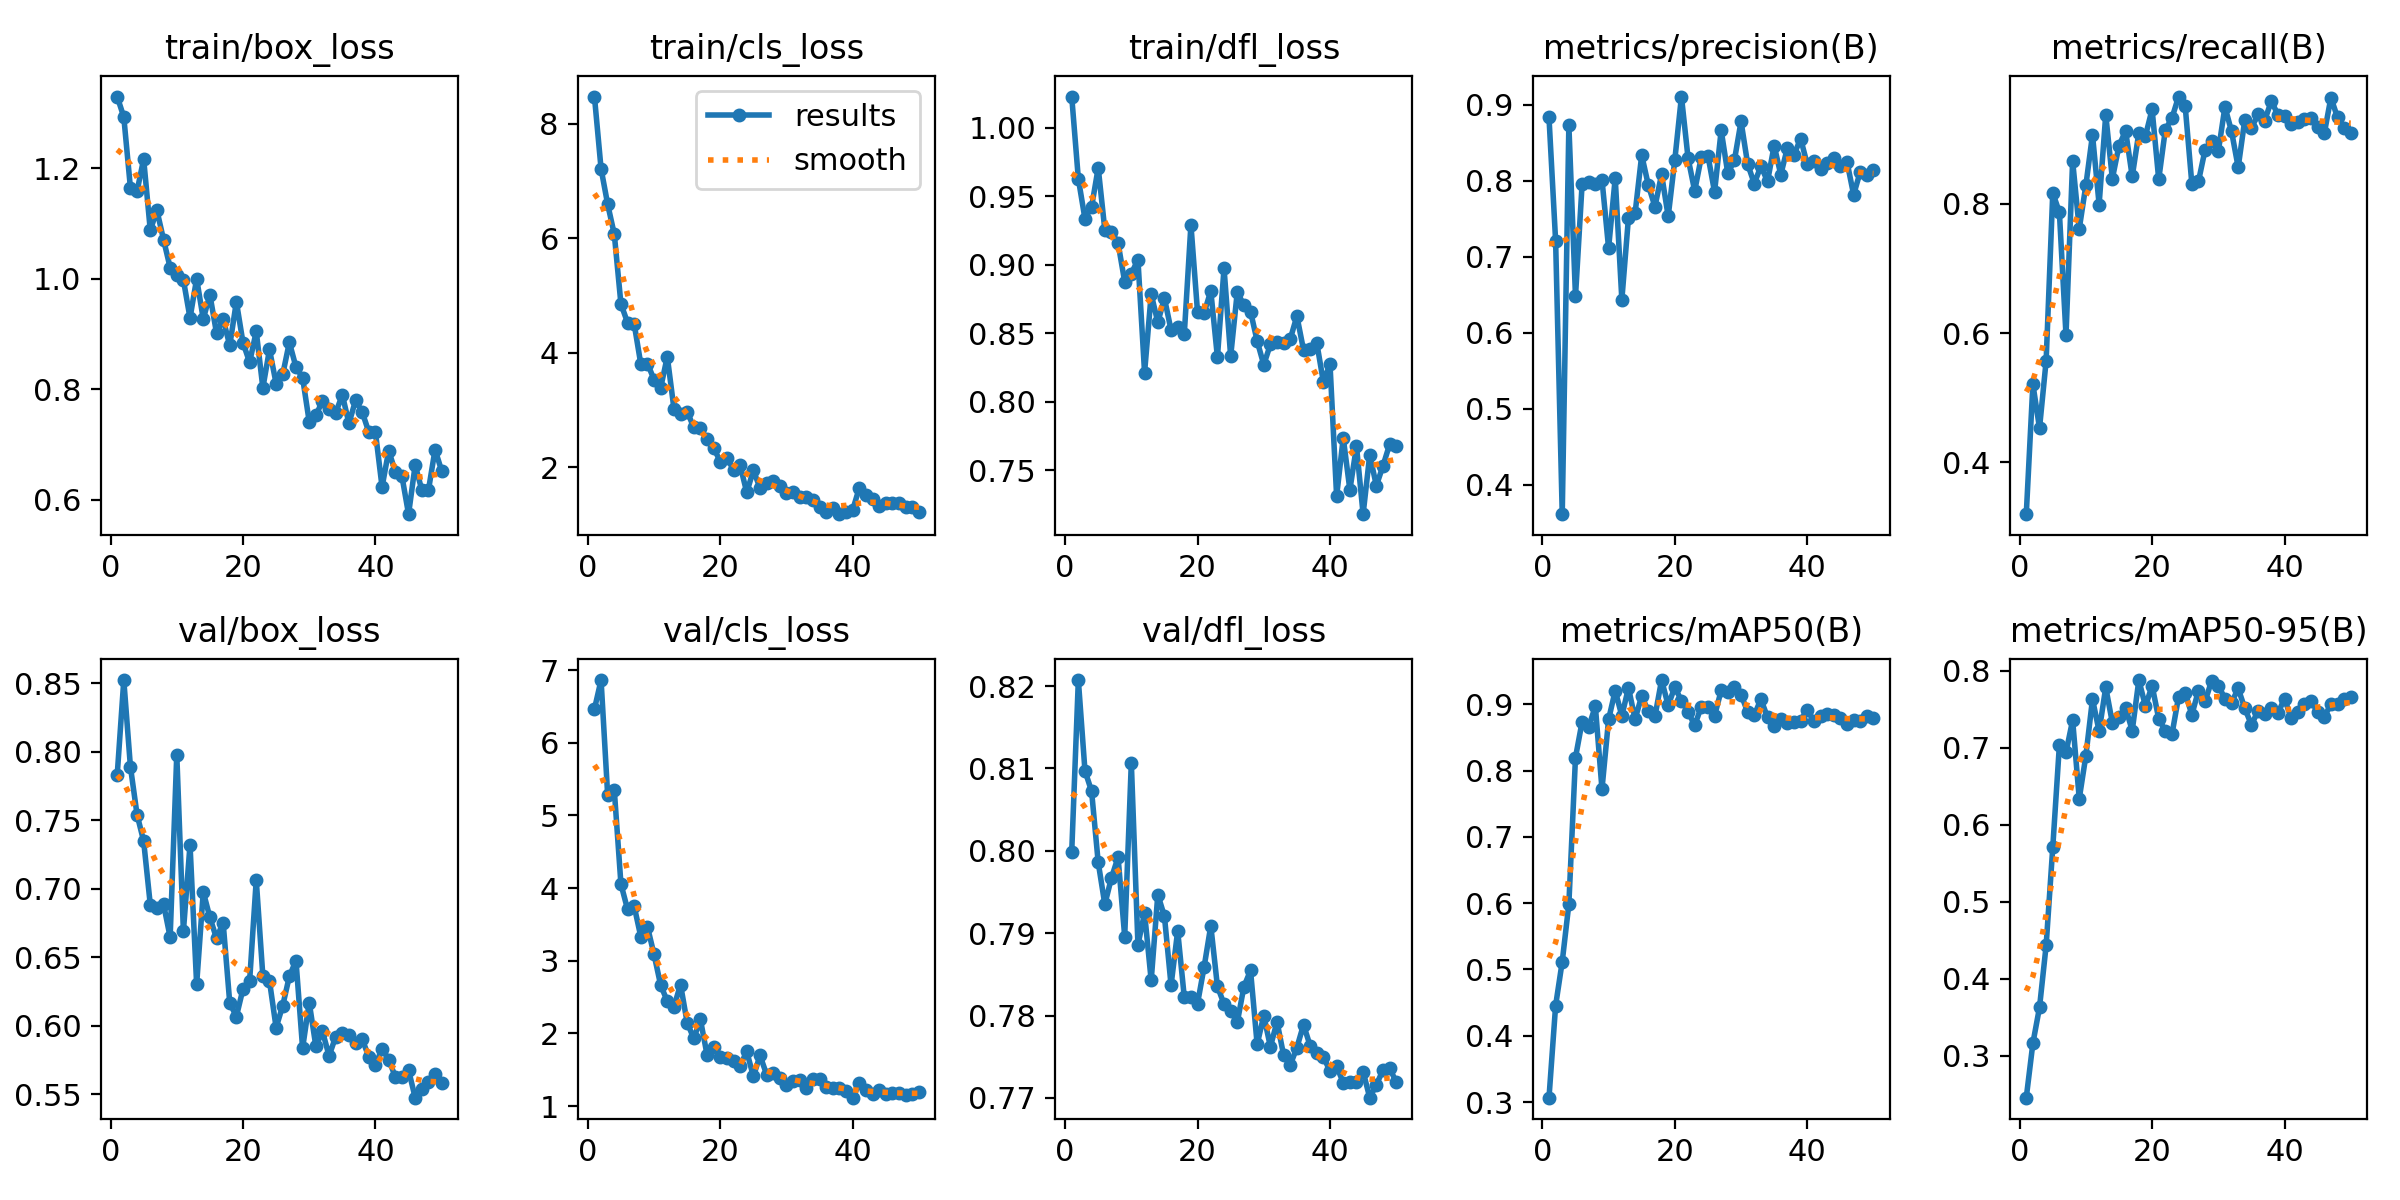

The file beside this chart, header and first rows:
epoch, time, train/box_loss, train/cls_loss, train/dfl_loss, metrics/precision(B), metrics/recall(B), metrics/mAP50(B), metrics/mAP50-95(B), val/box_loss, val/cls_loss, val/dfl_loss, lr/pg0, lr/pg1, lr/pg2
1, 537.8, 1.329, 8.472, 1.023, 0.883, 0.3199, 0.3066, 0.2457, 0.7827, 6.462, 0.7999, 0.0002208, 0.0002208, 0.0002208
2, 1061, 1.292, 7.211, 0.9626, 0.7207, 0.521, 0.4455, 0.3164, 0.8523, 6.862, 0.8207, 0.0004343, 0.0004343, 0.0004343
3, 1606, 1.164, 6.589, 0.9334, 0.3612, 0.453, 0.5119, 0.3629, 0.7892, 5.276, 0.8097, 0.0006391, 0.0006391, 0.0006391
4, 2099, 1.158, 6.067, 0.942, 0.873, 0.5572, 0.5987, 0.4434, 0.7542, 5.344, 0.8072, 0.0006274, 0.0006274, 0.0006274
5, 2598, 1.216, 4.85, 0.9706, 0.6476, 0.817, 0.8197, 0.5706, 0.7347, 4.056, 0.7986, 0.0006142, 0.0006142, 0.0006142
6, 3120, 1.087, 4.525, 0.9253, 0.7954, 0.7871, 0.8736, 0.7031, 0.6884, 3.707, 0.7935, 0.000601, 0.000601, 0.000601
7, 3634, 1.124, 4.502, 0.9241, 0.7984, 0.5968, 0.8659, 0.6939, 0.6859, 3.751, 0.7967, 0.0005878, 0.0005878, 0.0005878
8, 4128, 1.071, 3.801, 0.9156, 0.7961, 0.8666, 0.8972, 0.7358, 0.6888, 3.331, 0.7992, 0.0005746, 0.0005746, 0.0005746
9, 4623, 1.02, 3.811, 0.8874, 0.8014, 0.7615, 0.7721, 0.6339, 0.6647, 3.469, 0.7896, 0.0005613, 0.0005613, 0.0005613
10, 4947, 1.007, 3.531, 0.8934, 0.7111, 0.8291, 0.8771, 0.6897, 0.7979, 3.087, 0.8107, 0.0005481, 0.0005481, 0.0005481
11, 5279, 0.9978, 3.385, 0.9035, 0.8034, 0.907, 0.9205, 0.763, 0.669, 2.664, 0.7886, 0.0005349, 0.0005349, 0.0005349
12, 5609, 0.9289, 3.931, 0.8211, 0.6433, 0.7992, 0.8825, 0.7213, 0.7321, 2.444, 0.7924, 0.0005217, 0.0005217, 0.0005217
13, 5897, 0.9999, 3.025, 0.8784, 0.7513, 0.9381, 0.9248, 0.7784, 0.6301, 2.367, 0.7843, 0.0005085, 0.0005085, 0.0005085
14, 6185, 0.9271, 2.93, 0.8579, 0.7569, 0.8391, 0.8776, 0.7323, 0.6977, 2.673, 0.7947, 0.0004953, 0.0004953, 0.0004953
15, 6500, 0.971, 2.972, 0.8754, 0.8335, 0.8904, 0.9125, 0.7395, 0.6791, 2.149, 0.7921, 0.0004821, 0.0004821, 0.0004821
16, 6800, 0.9017, 2.694, 0.8522, 0.794, 0.9131, 0.8894, 0.7517, 0.6639, 1.932, 0.7837, 0.0004689, 0.0004689, 0.0004689
17, 7108, 0.9269, 2.685, 0.8544, 0.7657, 0.8425, 0.8817, 0.7221, 0.6753, 2.192, 0.7903, 0.0004557, 0.0004557, 0.0004557
18, 7410, 0.8792, 2.485, 0.8495, 0.8082, 0.9104, 0.9365, 0.7878, 0.6166, 1.708, 0.7822, 0.0004425, 0.0004425, 0.0004425
19, 7717, 0.9583, 2.337, 0.929, 0.7529, 0.9056, 0.8983, 0.7538, 0.6067, 1.819, 0.7822, 0.0004293, 0.0004293, 0.0004293
20, 8064, 0.8842, 2.099, 0.8652, 0.8273, 0.9464, 0.926, 0.7806, 0.6269, 1.672, 0.7815, 0.0004161, 0.0004161, 0.0004161
21, 8532, 0.8488, 2.16, 0.8648, 0.9105, 0.838, 0.9051, 0.7376, 0.6327, 1.658, 0.7859, 0.0004029, 0.0004029, 0.0004029
22, 9085, 0.9047, 1.958, 0.8808, 0.8295, 0.915, 0.8888, 0.7219, 0.7064, 1.619, 0.7909, 0.0003897, 0.0003897, 0.0003897
23, 9620, 0.8026, 2.032, 0.8324, 0.7865, 0.9329, 0.8681, 0.7174, 0.6362, 1.559, 0.7835, 0.0003765, 0.0003765, 0.0003765
24, 10120, 0.872, 1.56, 0.8973, 0.8311, 0.9663, 0.8964, 0.7661, 0.6327, 1.752, 0.7814, 0.0003632, 0.0003632, 0.0003632
25, 10639, 0.8104, 1.948, 0.8331, 0.8329, 0.9509, 0.8954, 0.7716, 0.5987, 1.409, 0.7806, 0.00035, 0.00035, 0.00035
26, 11016, 0.8268, 1.636, 0.88, 0.7851, 0.8313, 0.8827, 0.7427, 0.6147, 1.698, 0.7792, 0.0003368, 0.0003368, 0.0003368
27, 11378, 0.8849, 1.718, 0.8703, 0.8661, 0.8349, 0.9208, 0.7743, 0.6361, 1.434, 0.7835, 0.0003236, 0.0003236, 0.0003236
28, 11690, 0.8401, 1.755, 0.8657, 0.8094, 0.8837, 0.9182, 0.7601, 0.6475, 1.459, 0.7855, 0.0003104, 0.0003104, 0.0003104
29, 11988, 0.8209, 1.679, 0.8442, 0.8269, 0.8978, 0.9254, 0.7872, 0.5836, 1.384, 0.7765, 0.0002972, 0.0002972, 0.0002972
30, 12293, 0.7413, 1.557, 0.8268, 0.8778, 0.8817, 0.9147, 0.7806, 0.617, 1.295, 0.78, 0.000284, 0.000284, 0.000284
31, 526.2, 0.7526, 1.559, 0.8417, 0.8217, 0.9503, 0.8881, 0.7637, 0.5851, 1.344, 0.7762, 0.0002708, 0.0002708, 0.0002708
32, 1027, 0.7789, 1.475, 0.8437, 0.7961, 0.9122, 0.8836, 0.7586, 0.596, 1.36, 0.7792, 0.0002576, 0.0002576, 0.0002576
33, 1327, 0.7651, 1.478, 0.8427, 0.8191, 0.8568, 0.9077, 0.7769, 0.578, 1.251, 0.7752, 0.0002444, 0.0002444, 0.0002444
34, 1651, 0.7575, 1.431, 0.8456, 0.799, 0.9304, 0.88, 0.7511, 0.5921, 1.373, 0.774, 0.0002312, 0.0002312, 0.0002312
35, 1999, 0.7898, 1.304, 0.8624, 0.8461, 0.9171, 0.8679, 0.7296, 0.5951, 1.369, 0.7761, 0.000218, 0.000218, 0.000218
36, 2318, 0.7383, 1.214, 0.8377, 0.8078, 0.939, 0.878, 0.7479, 0.5931, 1.257, 0.7789, 0.0002048, 0.0002048, 0.0002048
37, 2597, 0.7801, 1.289, 0.838, 0.8432, 0.9292, 0.8718, 0.7432, 0.5874, 1.253, 0.7763, 0.0001916, 0.0001916, 0.0001916
38, 2883, 0.7587, 1.18, 0.8429, 0.8343, 0.9592, 0.8735, 0.751, 0.5901, 1.252, 0.7755, 0.0001784, 0.0001784, 0.0001784
39, 3278, 0.7226, 1.214, 0.8144, 0.8551, 0.9382, 0.8754, 0.7449, 0.5773, 1.204, 0.775, 0.0001651, 0.0001651, 0.0001651
40, 3764, 0.7221, 1.256, 0.8273, 0.8212, 0.9363, 0.8921, 0.7638, 0.5714, 1.117, 0.7732, 0.0001519, 0.0001519, 0.0001519
41, 4297, 0.6232, 1.641, 0.731, 0.8253, 0.9233, 0.8741, 0.7383, 0.5833, 1.312, 0.7738, 0.0001387, 0.0001387, 0.0001387
42, 4802, 0.689, 1.507, 0.7736, 0.8147, 0.9261, 0.8816, 0.7468, 0.5754, 1.223, 0.7719, 0.0001255, 0.0001255, 0.0001255
43, 5333, 0.6508, 1.445, 0.7356, 0.823, 0.9308, 0.8848, 0.7564, 0.5627, 1.162, 0.772, 0.0001123, 0.0001123, 0.0001123
44, 5870, 0.6427, 1.322, 0.7673, 0.8302, 0.9325, 0.8838, 0.7607, 0.5629, 1.228, 0.772, 9.91162e-05, 9.91162e-05, 9.91162e-05
45, 6440, 0.5741, 1.369, 0.7178, 0.819, 0.9197, 0.8799, 0.7466, 0.5676, 1.165, 0.7732, 8.59096e-05, 8.59096e-05, 8.59096e-05
46, 6742, 0.663, 1.375, 0.7611, 0.8247, 0.9091, 0.8695, 0.7401, 0.5475, 1.174, 0.77, 7.2703e-05, 7.2703e-05, 7.2703e-05
47, 7211, 0.6178, 1.377, 0.7387, 0.7813, 0.9646, 0.8763, 0.7562, 0.5536, 1.186, 0.7716, 5.94964e-05, 5.94964e-05, 5.94964e-05
48, 7660, 0.6171, 1.3, 0.7531, 0.8117, 0.934, 0.8746, 0.757, 0.5588, 1.148, 0.7734, 4.62898e-05, 4.62898e-05, 4.62898e-05
49, 7977, 0.6908, 1.3, 0.7687, 0.807, 0.9182, 0.8818, 0.7635, 0.5648, 1.172, 0.7736, 3.30832e-05, 3.30832e-05, 3.30832e-05
50, 8267, 0.6524, 1.21, 0.7679, 0.8144, 0.9095, 0.8797, 0.7655, 0.5581, 1.193, 0.7719, 1.98766e-05, 1.98766e-05, 1.98766e-05
